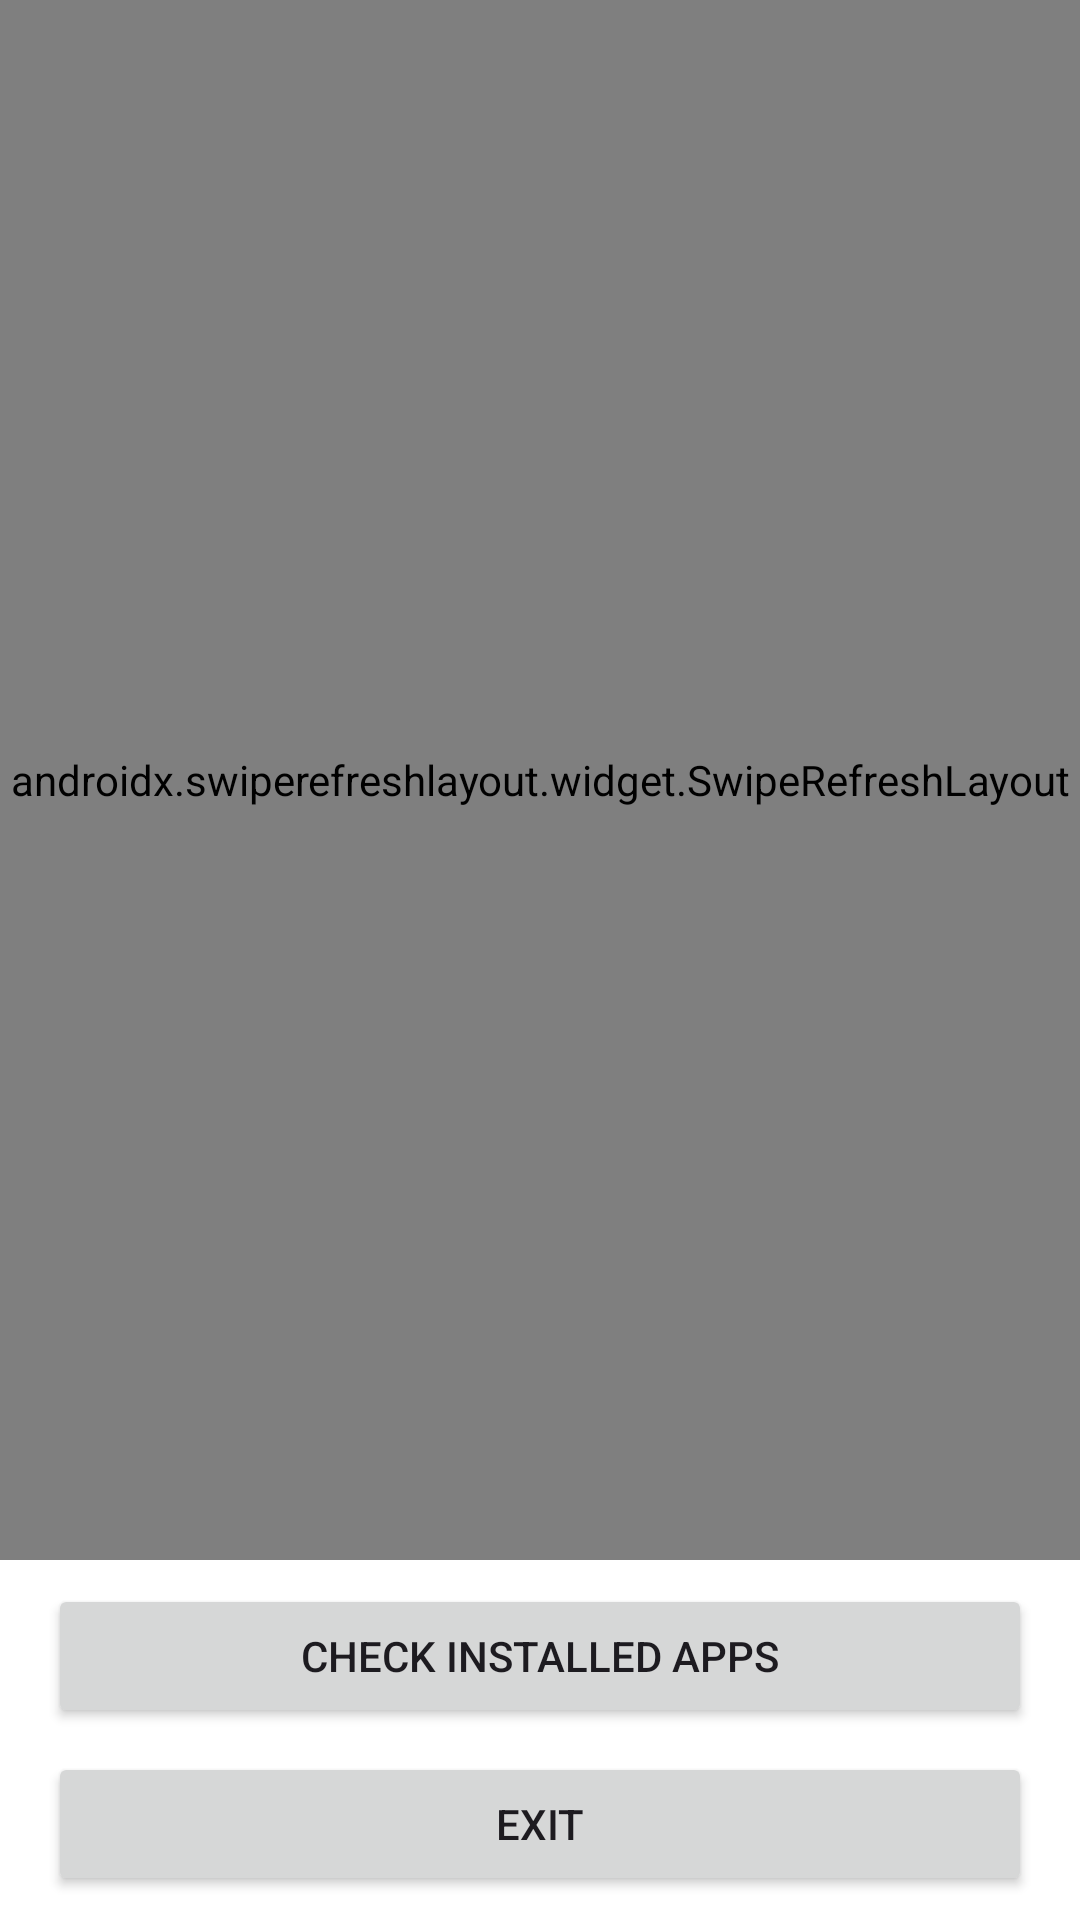

Produce the Android XML layout that renders to this screen, including the resource entries it uses.
<!-- AndroidManifest.xml: application theme Theme.RVXUpdateChecker -->
<!-- res/layout/activity_main.xml -->
<?xml version="1.0" encoding="utf-8"?>
<androidx.constraintlayout.widget.ConstraintLayout xmlns:android="http://schemas.android.com/apk/res/android"
    xmlns:app="http://schemas.android.com/apk/res-auto"
    android:layout_width="match_parent"
    android:layout_height="match_parent"
    android:fitsSystemWindows="true">

    
    <androidx.swiperefreshlayout.widget.SwipeRefreshLayout
        android:id="@+id/swipe_refresh"
        android:layout_width="0dp"
        android:layout_height="0dp"
        app:layout_constraintTop_toTopOf="parent"
        app:layout_constraintBottom_toTopOf="@+id/bottom_bar"
        app:layout_constraintStart_toStartOf="parent"
        app:layout_constraintEnd_toEndOf="parent">

        <ScrollView
            android:layout_width="match_parent"
            android:layout_height="match_parent"
            android:fitsSystemWindows="true">

            <LinearLayout
                android:layout_width="match_parent"
                android:layout_height="wrap_content"
                android:orientation="vertical"
                android:paddingHorizontal="24dp"
                android:paddingVertical="16dp">

                <LinearLayout
                    android:layout_width="match_parent"
                    android:layout_height="wrap_content"
                    android:orientation="horizontal">

                    <View
                        android:layout_width="0dp"
                        android:layout_height="wrap_content"
                        android:layout_weight="1" />

                    <Button
                        android:id="@+id/btn_go_settings"
                        android:layout_width="wrap_content"
                        android:layout_height="wrap_content"
                        android:text="@string/btn_settings" />
                </LinearLayout>

                <TextView
                    android:id="@+id/tv_main_site_title"
                    android:layout_width="match_parent"
                    android:layout_height="wrap_content"
                    android:textSize="18sp"
                    android:textStyle="bold"
                    android:text="ReVanced Extended"
                    android:layout_marginTop="8dp"/>

                <TextView
                    android:id="@+id/tv_main_status"
                    android:layout_width="match_parent"
                    android:layout_height="wrap_content"
                    android:paddingTop="4dp"
                    android:maxLines="3"/>

                <TextView
                    android:id="@+id/tv_main_site_version"
                    android:layout_width="match_parent"
                    android:layout_height="wrap_content"
                    android:paddingTop="2dp"
                    android:paddingBottom="8dp"/>

                <Button
                    android:id="@+id/btn_main_action"
                    android:layout_width="match_parent"
                    android:layout_height="wrap_content"
                    android:layout_marginTop="8dp"/>

                <TextView
                    android:id="@+id/tv_music_site_title"
                    android:layout_width="match_parent"
                    android:layout_height="wrap_content"
                    android:textSize="18sp"
                    android:textStyle="bold"
                    android:layout_marginTop="16dp"
                    android:text="ReVanced Music"/>

                <TextView
                    android:id="@+id/tv_music_status"
                    android:layout_width="match_parent"
                    android:layout_height="wrap_content"
                    android:paddingTop="4dp"
                    android:maxLines="3"/>

                <TextView
                    android:id="@+id/tv_music_site_version"
                    android:layout_width="match_parent"
                    android:layout_height="wrap_content"
                    android:paddingTop="2dp"
                    android:paddingBottom="8dp"/>

                <Button
                    android:id="@+id/btn_music_action"
                    android:layout_width="match_parent"
                    android:layout_height="wrap_content"
                    android:layout_marginTop="8dp"/>

                <TextView
                    android:id="@+id/tv_gms_site_title"
                    android:layout_width="match_parent"
                    android:layout_height="wrap_content"
                    android:textSize="18sp"
                    android:textStyle="bold"
                    android:layout_marginTop="16dp"
                    android:text="GMSCore"/>

                <TextView
                    android:id="@+id/tv_gms_status"
                    android:layout_width="match_parent"
                    android:layout_height="wrap_content"
                    android:paddingTop="4dp"
                    android:maxLines="3"/>

                <TextView
                    android:id="@+id/tv_gms_site_version"
                    android:layout_width="match_parent"
                    android:layout_height="wrap_content"
                    android:paddingTop="2dp"
                    android:paddingBottom="8dp"/>

                <Button
                    android:id="@+id/btn_gms_action"
                    android:layout_width="match_parent"
                    android:layout_height="wrap_content"
                    android:layout_marginTop="8dp"/>

                
            </LinearLayout>
        </ScrollView>
    </androidx.swiperefreshlayout.widget.SwipeRefreshLayout>

    
    <LinearLayout
        android:id="@+id/bottom_bar"
        android:layout_width="0dp"
        android:layout_height="wrap_content"
        android:orientation="vertical"
        android:background="?attr/colorSurface"
        android:paddingTop="8dp"
        android:paddingBottom="8dp"
        android:paddingStart="16dp"
        android:paddingEnd="16dp"
        app:layout_constraintBottom_toBottomOf="parent"
        app:layout_constraintStart_toStartOf="parent"
        app:layout_constraintEnd_toEndOf="parent">

        <Button
            android:id="@+id/btn_self_update"
            android:layout_width="match_parent"
            android:layout_height="wrap_content"
            android:text="@string/btn_check_installed" />

        <Button
            android:id="@+id/btn_exit"
            android:layout_width="match_parent"
            android:layout_height="wrap_content"
            android:text="@string/btn_exit"
            android:layout_marginTop="8dp" />
    </LinearLayout>

</androidx.constraintlayout.widget.ConstraintLayout>
<!-- resources referenced by this layout -->
<resources>
  <string name="btn_check_installed">Check installed apps</string>
  <string name="btn_exit">Exit</string>
  <string name="btn_settings">Settings</string>
  <style name="Theme.RVXUpdateChecker" parent="Base.Theme.RVXUpdateChecker" />
  <style name="Base.Theme.RVXUpdateChecker" parent="Theme.Material3.DayNight.NoActionBar">
          <item name="android:windowBackground">@color/white</item>
          <item name="colorSurface">@color/white</item>
          <item name="colorOnSurface">@color/black</item>
  
          <item name="colorPrimary">@color/purple_500</item>
          <item name="colorOnPrimary">@color/white</item>
  
          <item name="android:statusBarColor">@color/purple_700</item>
          <item name="android:navigationBarColor">@color/purple_700</item>
          <item name="android:windowLightStatusBar">true</item>
      </style>
  <color name="white">#FFFFFFFF</color>
  <color name="black">#FF000000</color>
  <color name="purple_500">#6750A4</color>
  <color name="purple_700">#5B3E96</color>
</resources>
